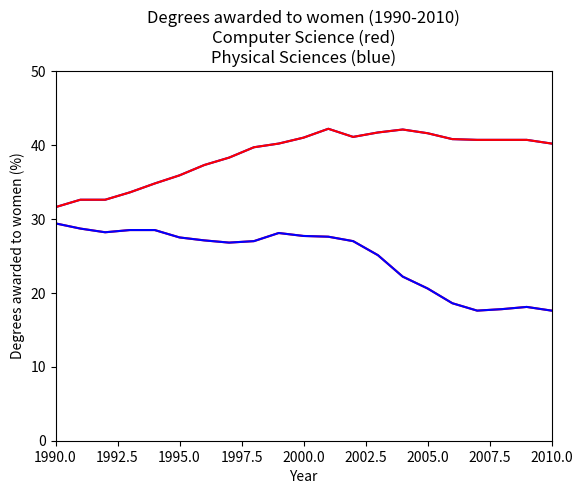

Write the Python code that produced this figure.
# Import matplotlib.pyplot
import matplotlib.pyplot as plt
year = [1970, 1971, 1972, 1973, 1974, 1975, 1976, 1977, 1978, 1979, 1980,
       1981, 1982, 1983, 1984, 1985, 1986, 1987, 1988, 1989, 1990, 1991,
       1992, 1993, 1994, 1995, 1996, 1997, 1998, 1999, 2000, 2001, 2002,
       2003, 2004, 2005, 2006, 2007, 2008, 2009, 2010, 2011]
physical_sciences = [13.8, 14.9, 14.8, 16.5, 18.2, 19.1, 20. , 21.3, 22.5, 23.7, 24.6,
       25.7, 27.3, 27.6, 28. , 27.5, 28.4, 30.4, 29.7, 31.3, 31.6, 32.6,
       32.6, 33.6, 34.8, 35.9, 37.3, 38.3, 39.7, 40.2, 41. , 42.2, 41.1,
       41.7, 42.1, 41.6, 40.8, 40.7, 40.7, 40.7, 40.2, 40.1]
computer_science = [13.6, 13.6, 14.9, 16.4, 18.9, 19.8, 23.9, 25.7, 28.1, 30.2, 32.5,
       34.8, 36.3, 37.1, 36.8, 35.7, 34.7, 32.4, 30.8, 29.9, 29.4, 28.7,
       28.2, 28.5, 28.5, 27.5, 27.1, 26.8, 27. , 28.1, 27.7, 27.6, 27. ,
       25.1, 22.2, 20.6, 18.6, 17.6, 17.8, 18.1, 17.6, 18.2]
health = [77.1, 75.5, 76.9, 77.4, 77.9, 78.9, 79.2, 80.5, 81.9, 82.3, 83.5,
       84.1, 84.4, 84.6, 85.1, 85.3, 85.7, 85.5, 85.2, 84.6, 83.9, 83.5,
       83. , 82.4, 81.8, 81.5, 81.3, 81.9, 82.1, 83.5, 83.5, 85.1, 85.8,
       86.5, 86.5, 86. , 85.9, 85.4, 85.2, 85.1, 85. , 84.8]
education = [74.53532758, 74.14920369, 73.55451996, 73.50181443, 73.33681143,
       72.80185448, 72.16652471, 72.45639481, 73.19282134, 73.82114234,
       74.98103152, 75.84512345, 75.84364914, 75.95060123, 75.86911601,
       75.92343971, 76.14301516, 76.96309168, 77.62766177, 78.11191872,
       78.86685859, 78.99124597, 78.43518191, 77.26731199, 75.81493264,
       75.12525621, 75.03519921, 75.1637013 , 75.48616027, 75.83816206,
       76.69214284, 77.37522931, 78.64424394, 78.54494815, 78.65074774,
       79.06712173, 78.68630551, 78.72141311, 79.19632674, 79.5329087 ,
       79.61862451, 79.43281184]


#### USING XLIM(), YLIM()
# Plot the % of degrees awarded to women in Computer Science and the Physical Sciences
plt.plot(year,computer_science, color='red') 
plt.plot(year, physical_sciences, color='blue')

# Add the axis labels
plt.xlabel('Year')
plt.ylabel('Degrees awarded to women (%)')

# Set the x-axis range
plt.xlim([1990, 2010])

# Set the y-axis range
plt.ylim([0, 50])

# Add a title and display the plot
plt.title('Degrees awarded to women (1990-2010)\nComputer Science (red)\nPhysical Sciences (blue)')
plt.show()

# Save the image as 'xlim_and_ylim.png'
plt.savefig("xlim_and_ylim.png")


#### USING AXIS()
# Plot in blue the % of degrees awarded to women in Computer Science
plt.plot(year,computer_science, color='blue')

# Plot in red the % of degrees awarded to women in the Physical Sciences
plt.plot(year, physical_sciences,color='red')

# Set the x-axis and y-axis limits
plt.axis([1990, 2010, 0, 50])

# Show the figure
plt.show()

# Save the figure as 'axis_limits.png'
plt.savefig("axis_limits.png")
